10-way image classification set "Variedades de maiz" from GitHub (Diego00011/CommercialStarchyCornVarieties); label vocabulary: amarillo oro corn, blanco gigante corn, blanco quispicanchis corn, checche andenes corn, chullpi corn, chullpi sara corn, cristalino amarillo corn, kculli corn, piscorunto corn, sacsa corn.

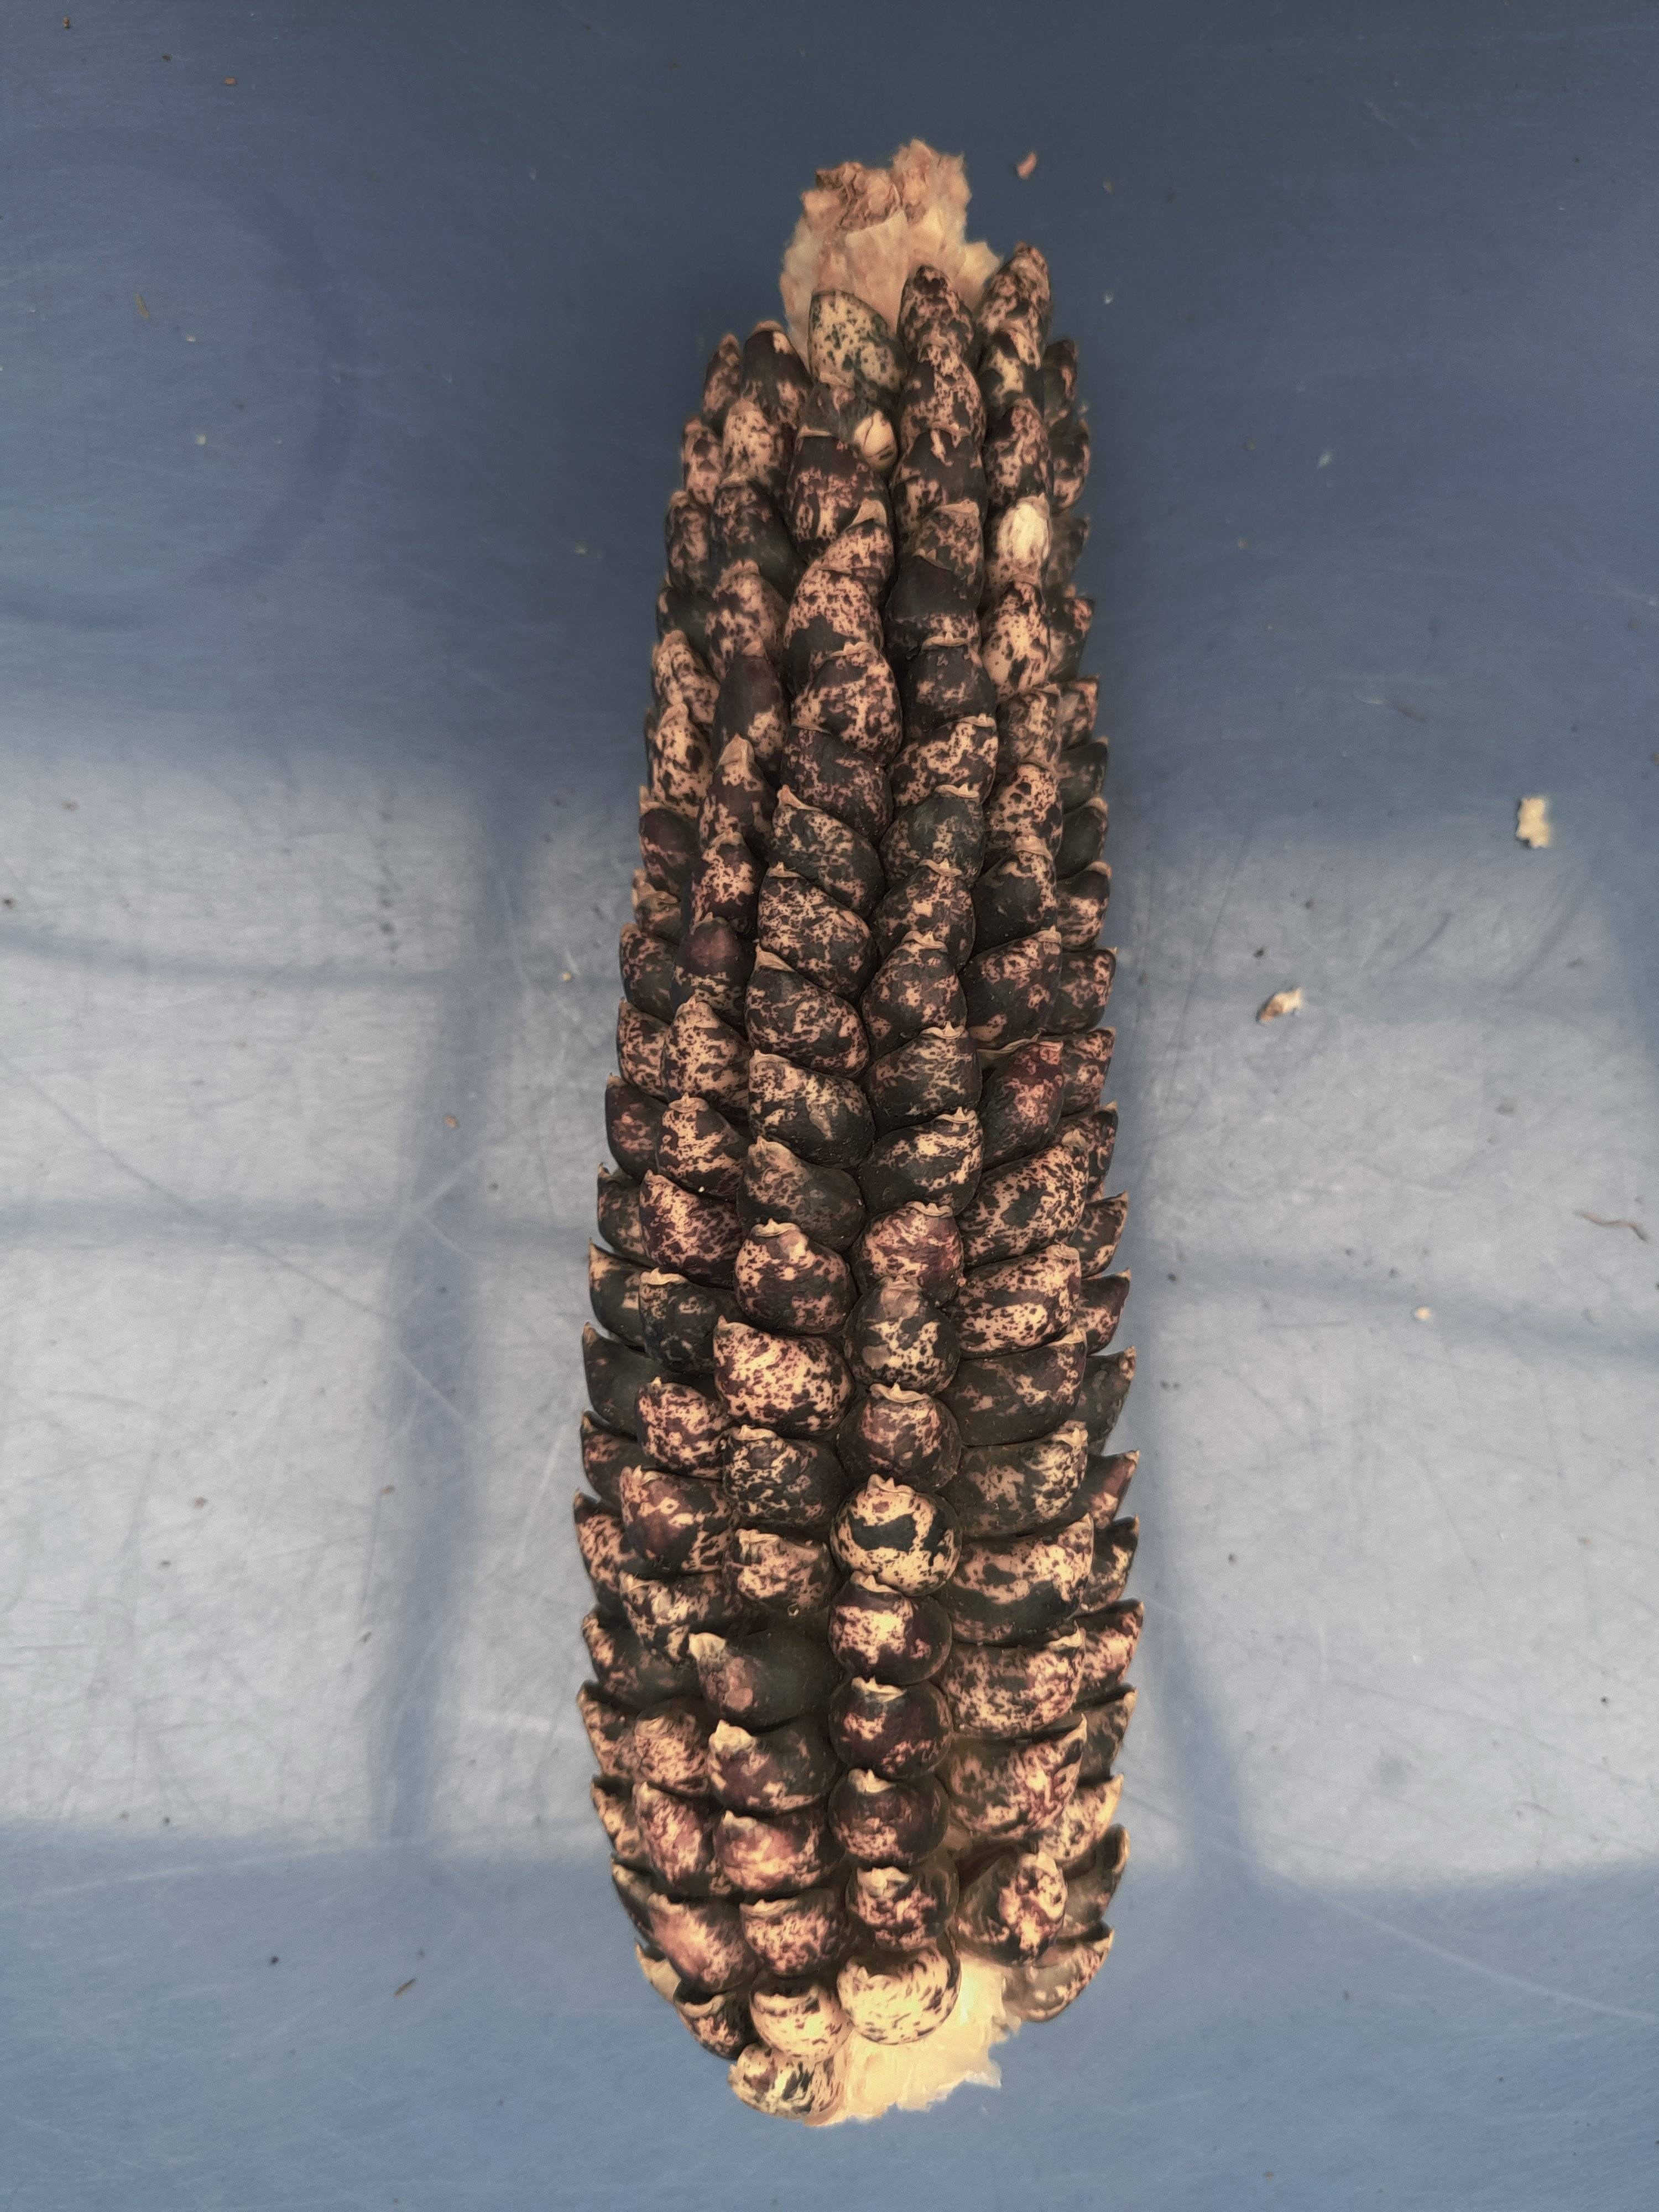
Label: piscorunto corn

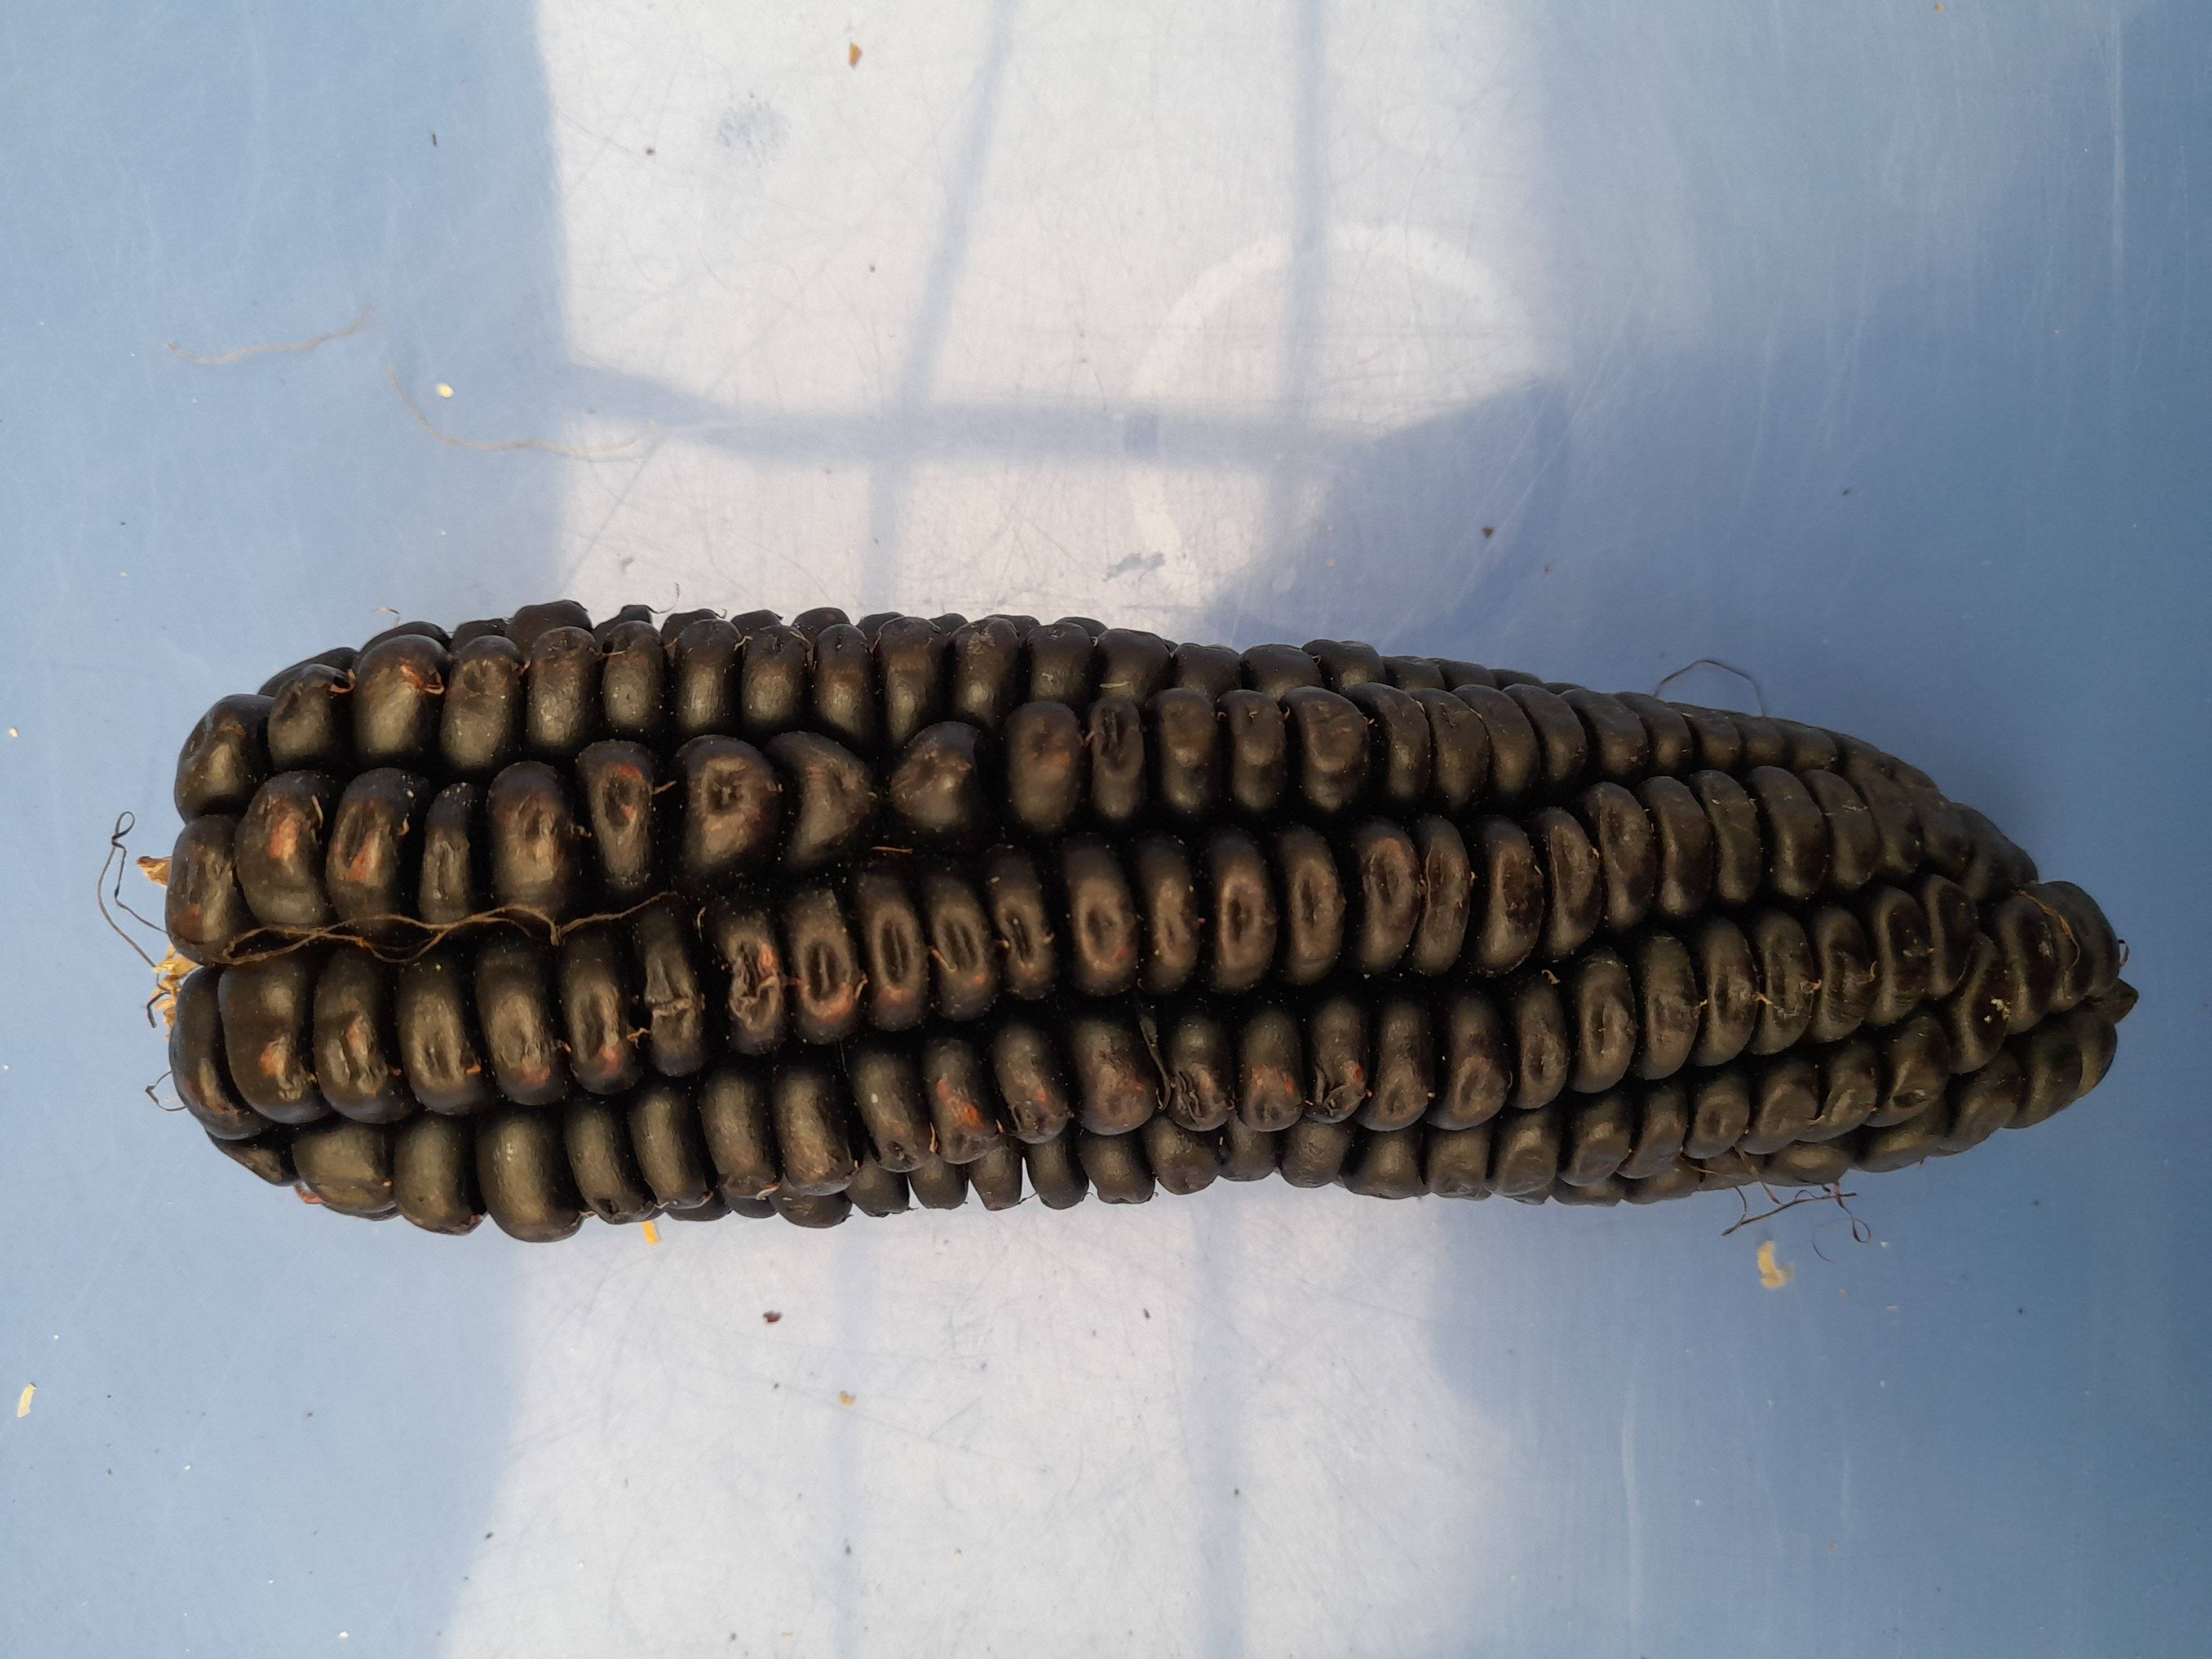
Label: kculli corn

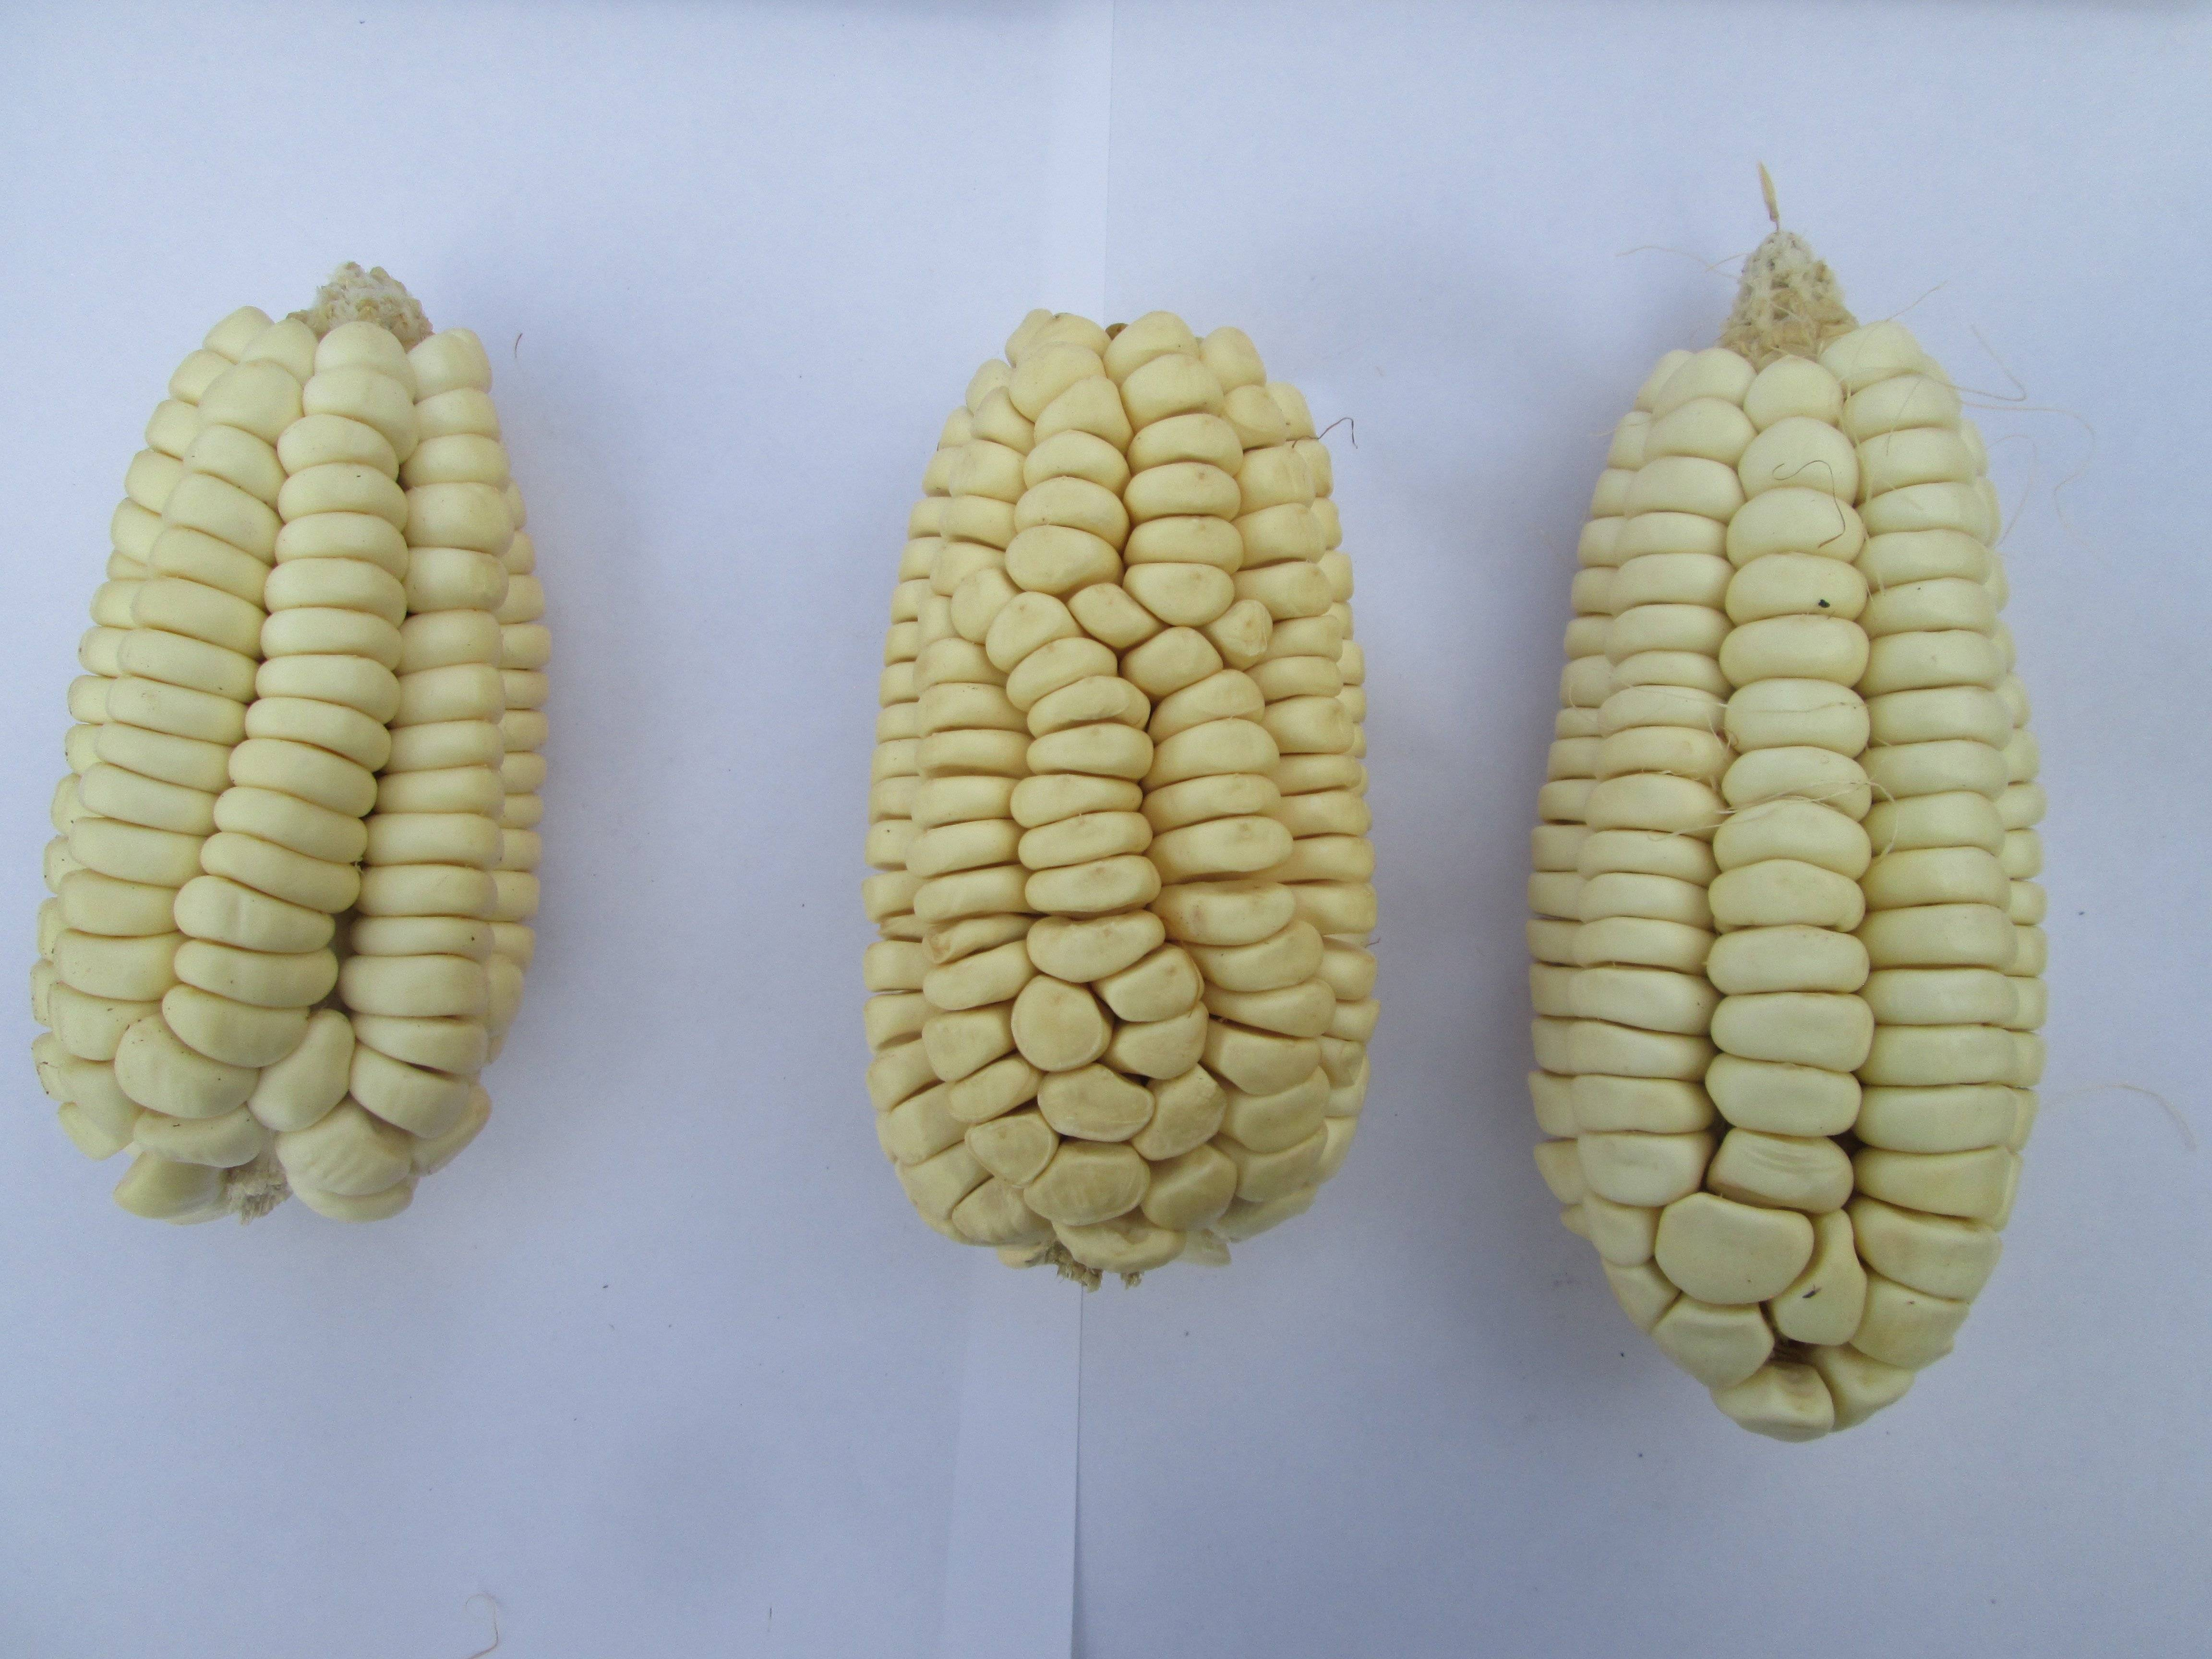
Label: blanco quispicanchis corn

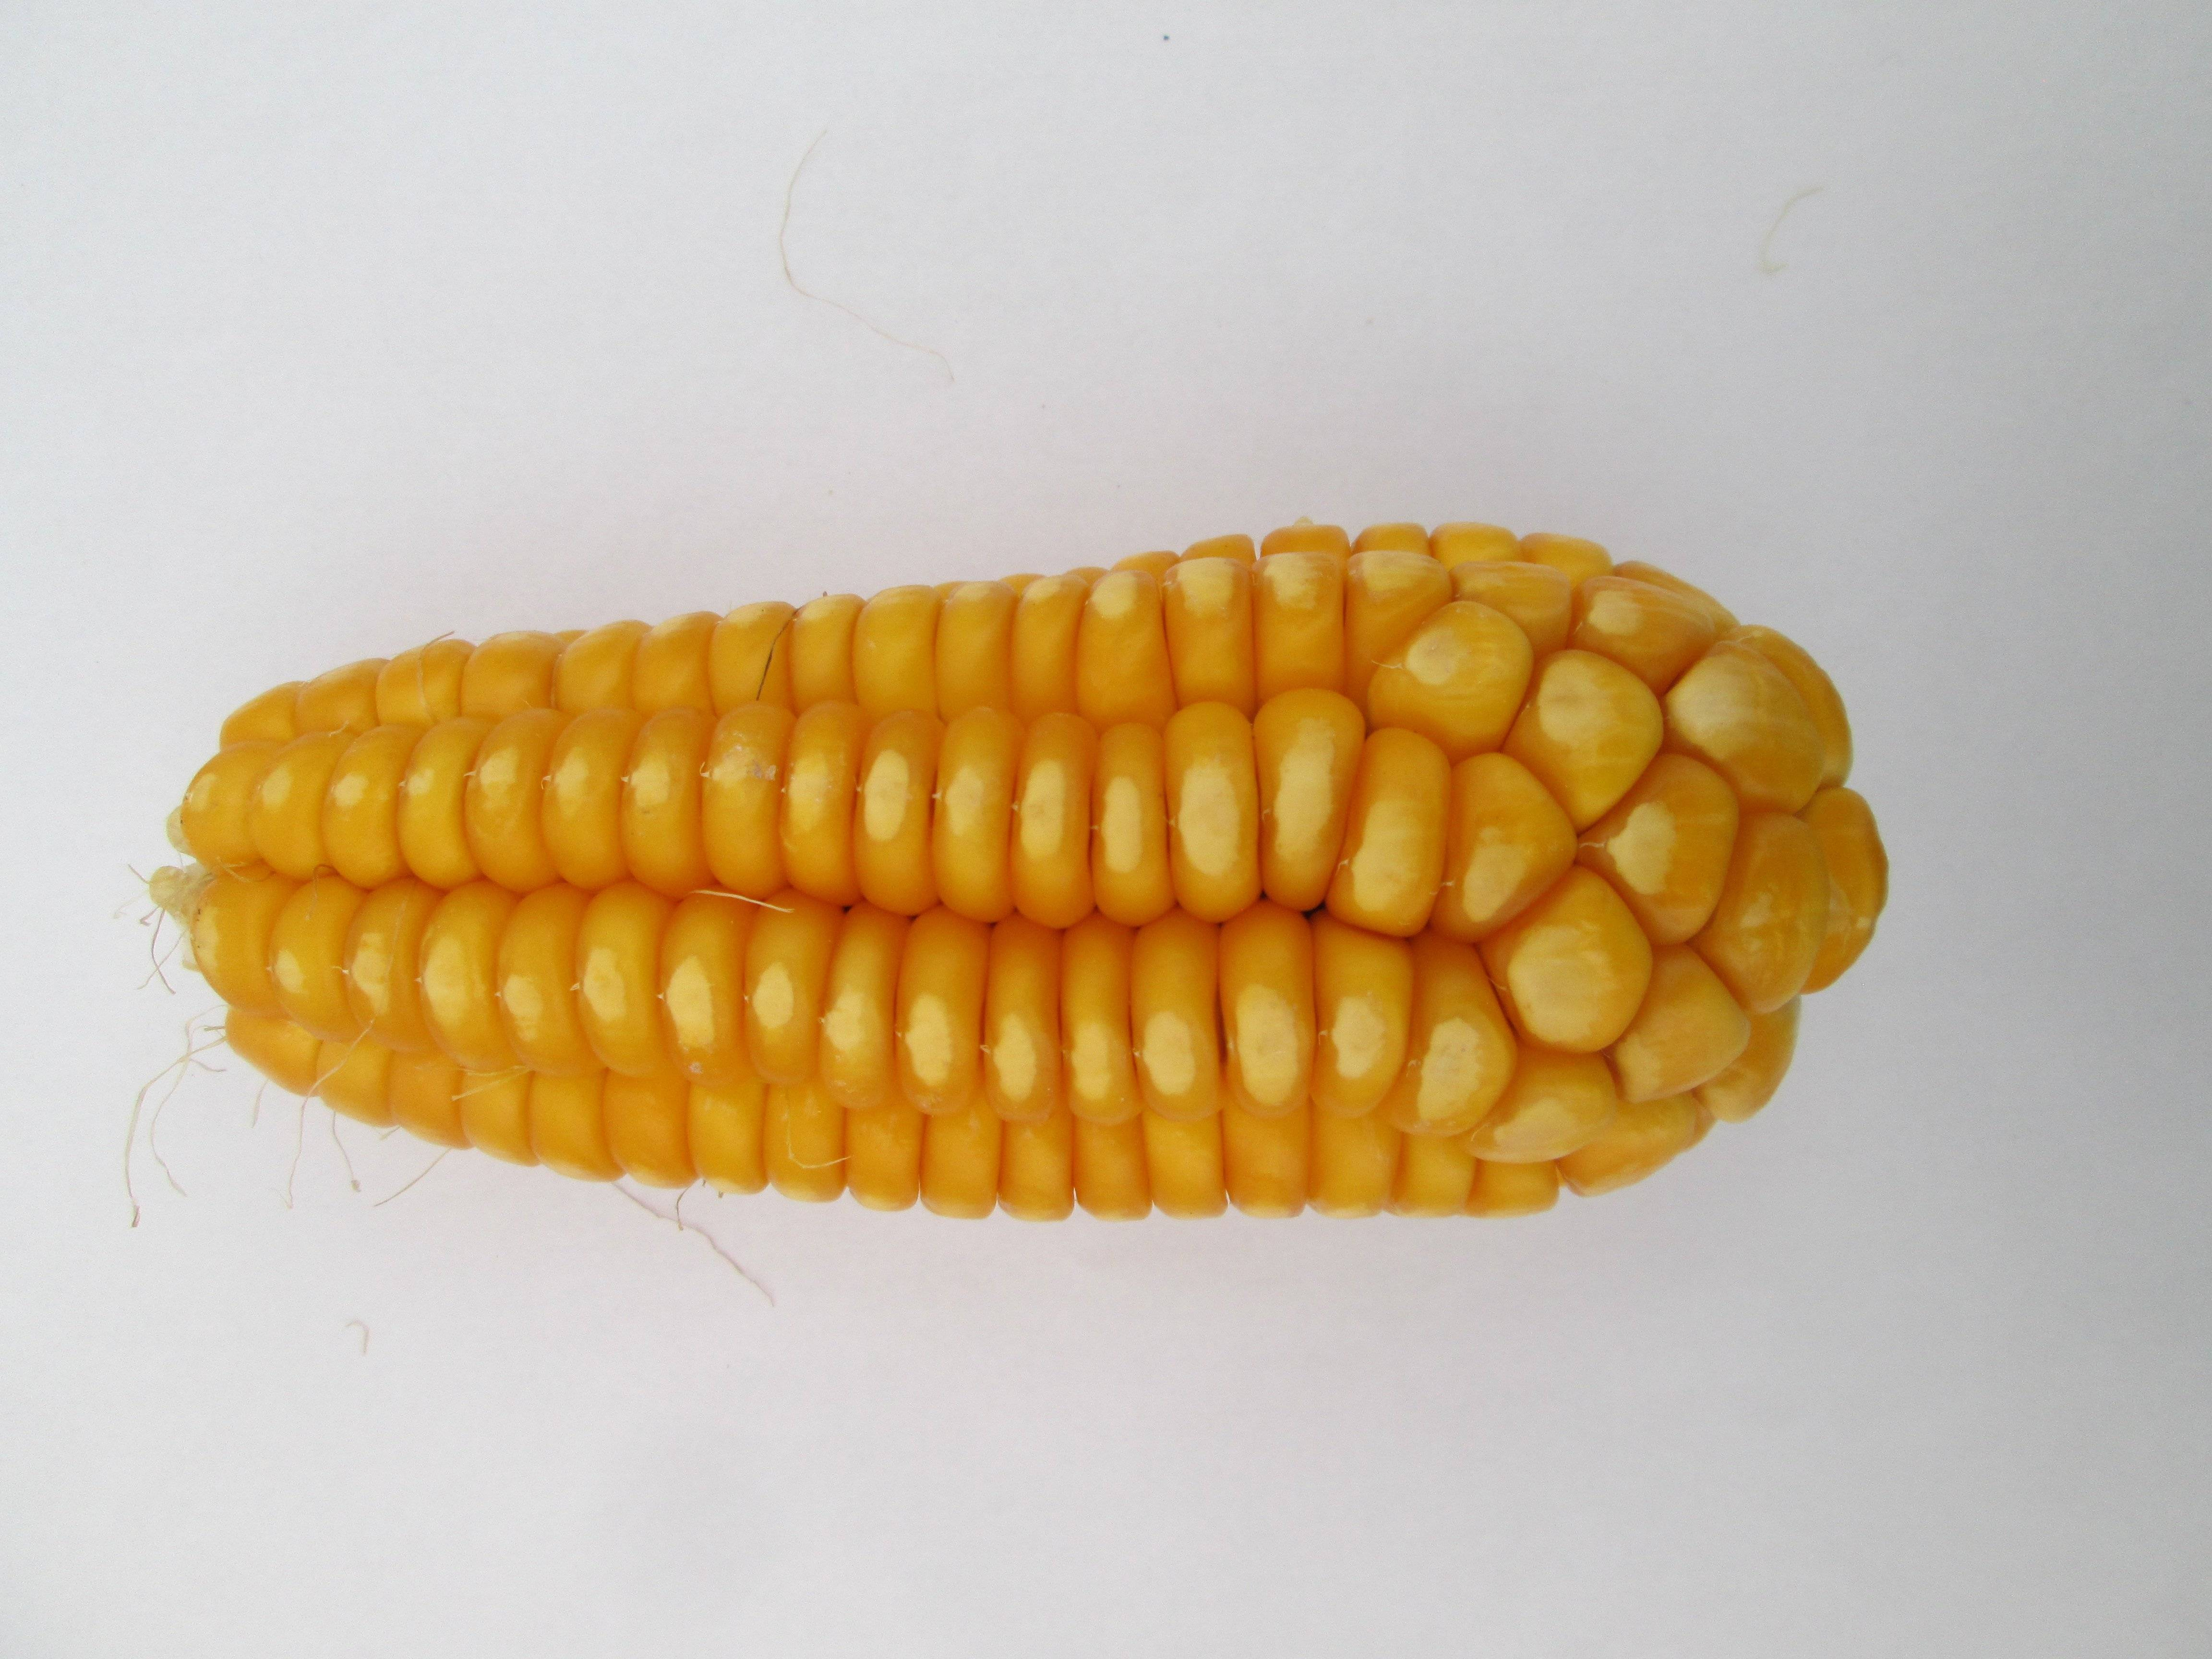
Label: cristalino amarillo corn

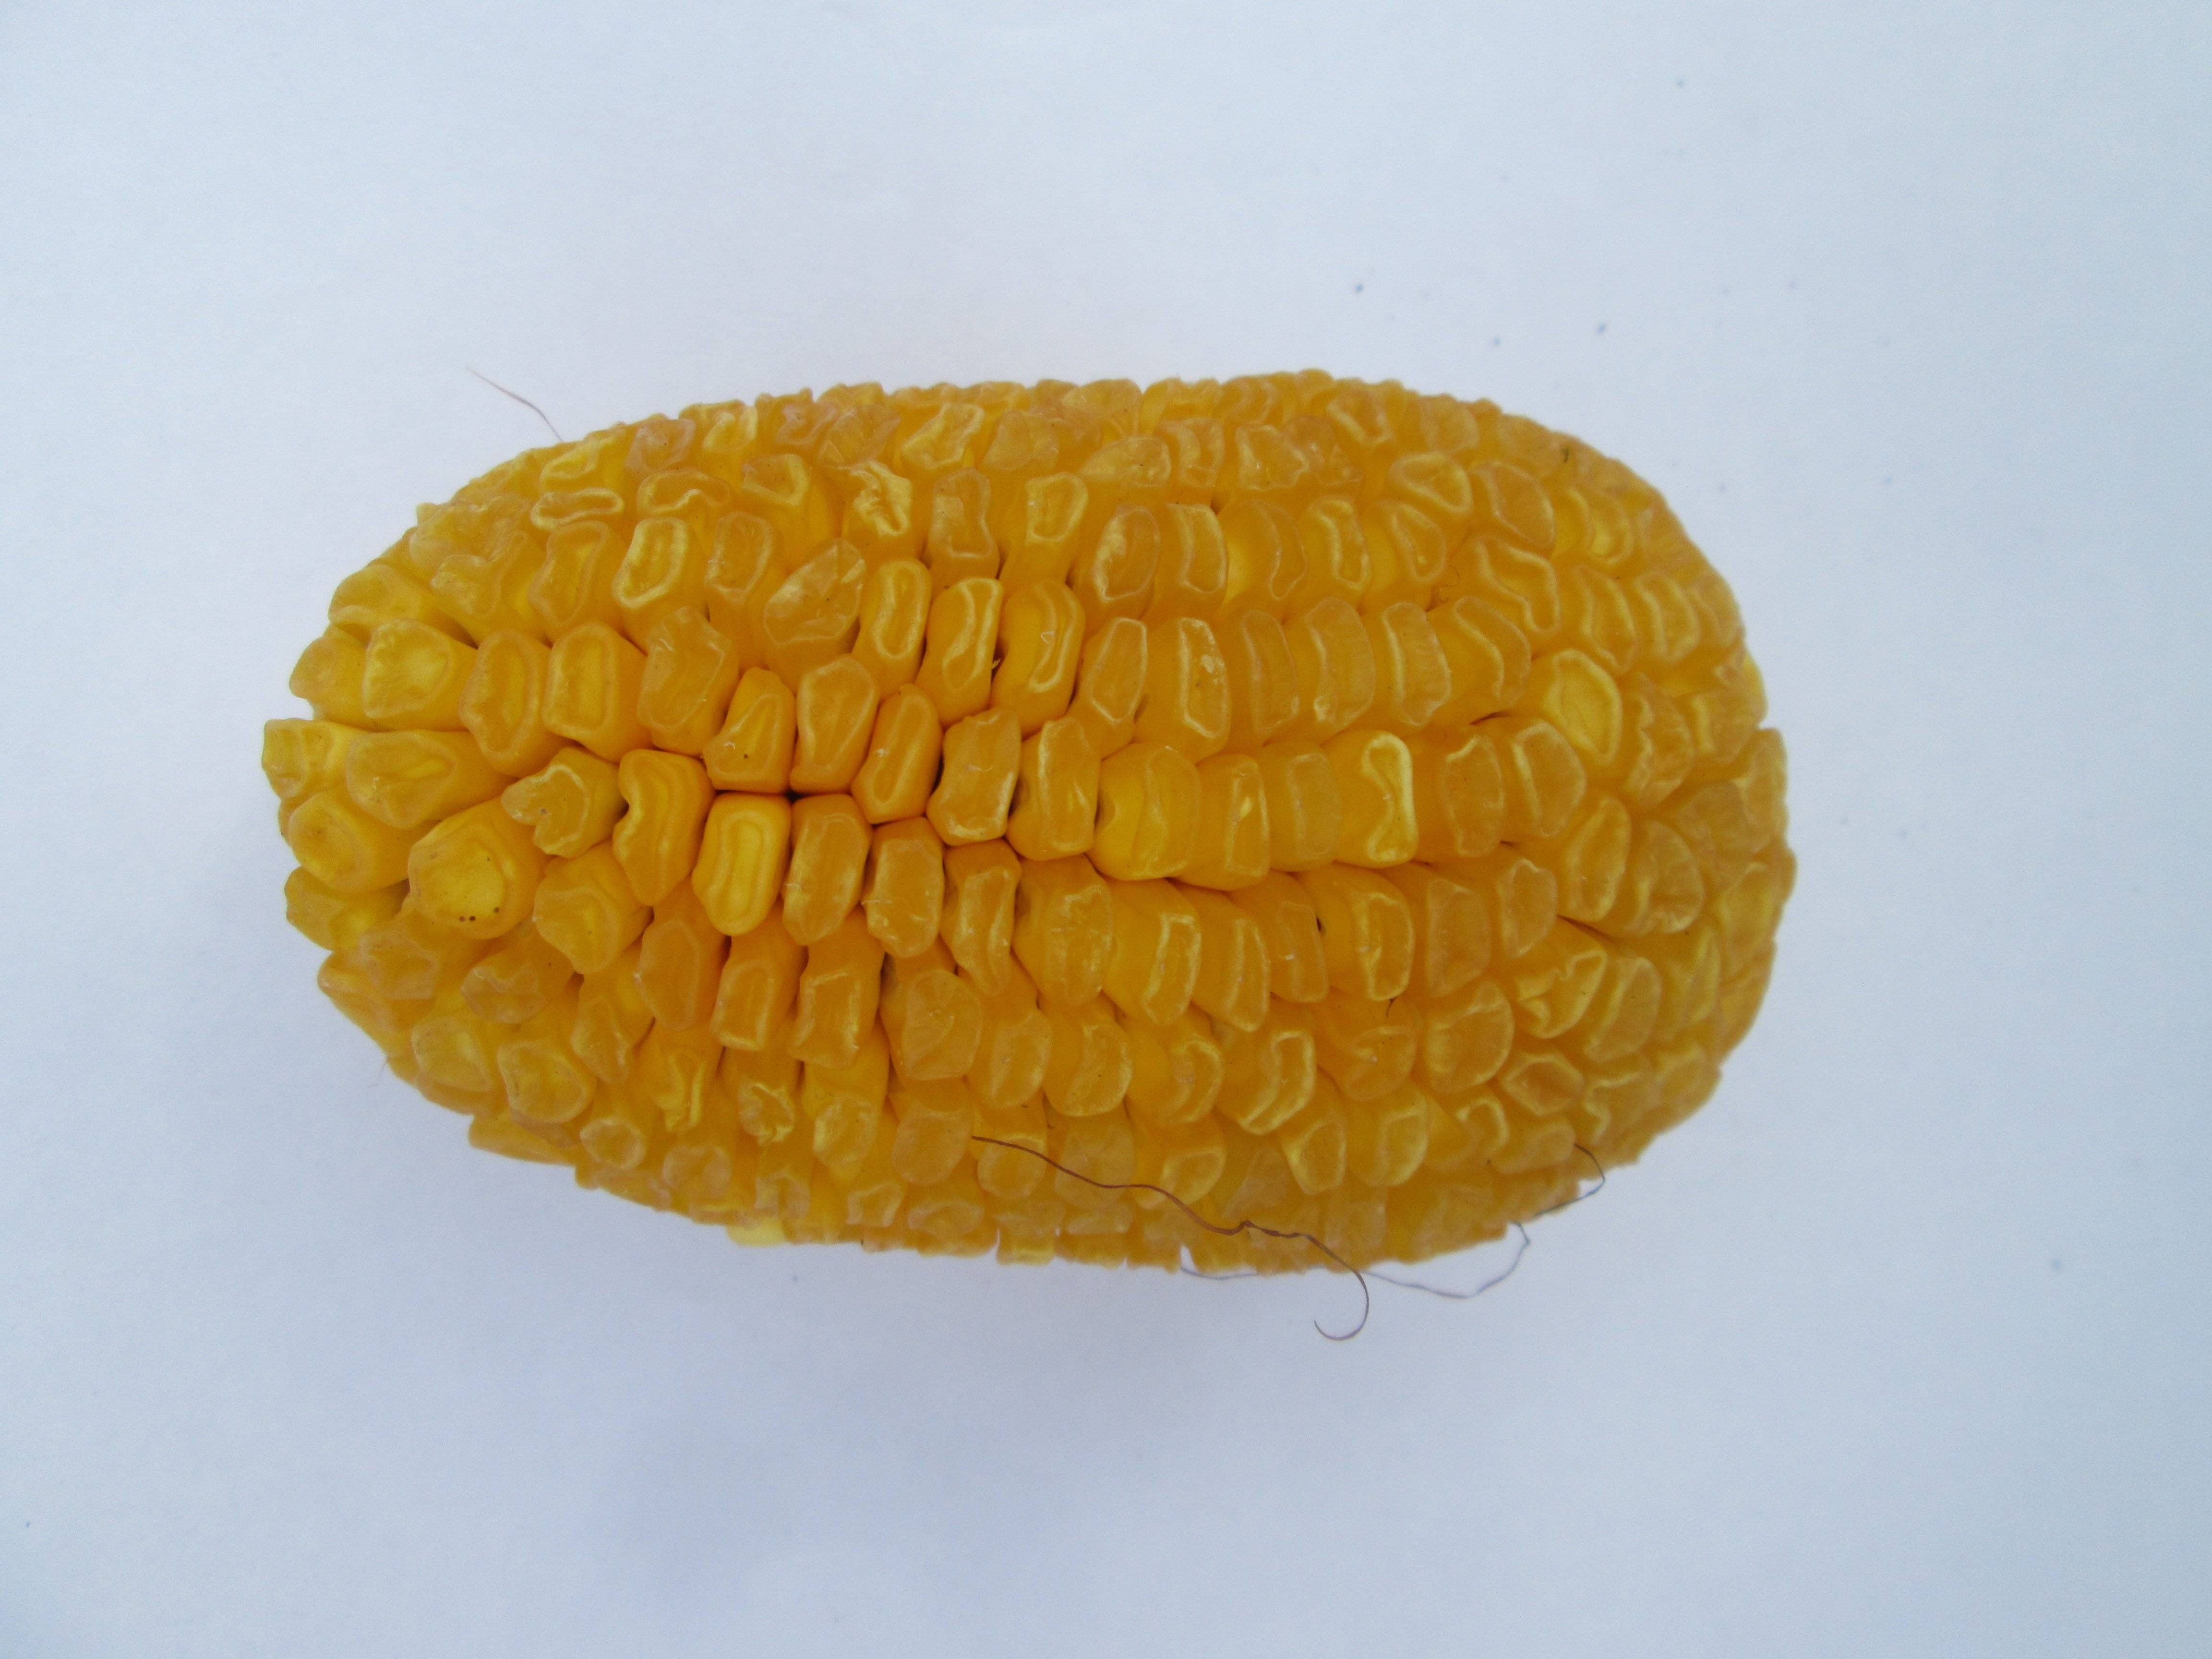
Label: chullpi sara corn

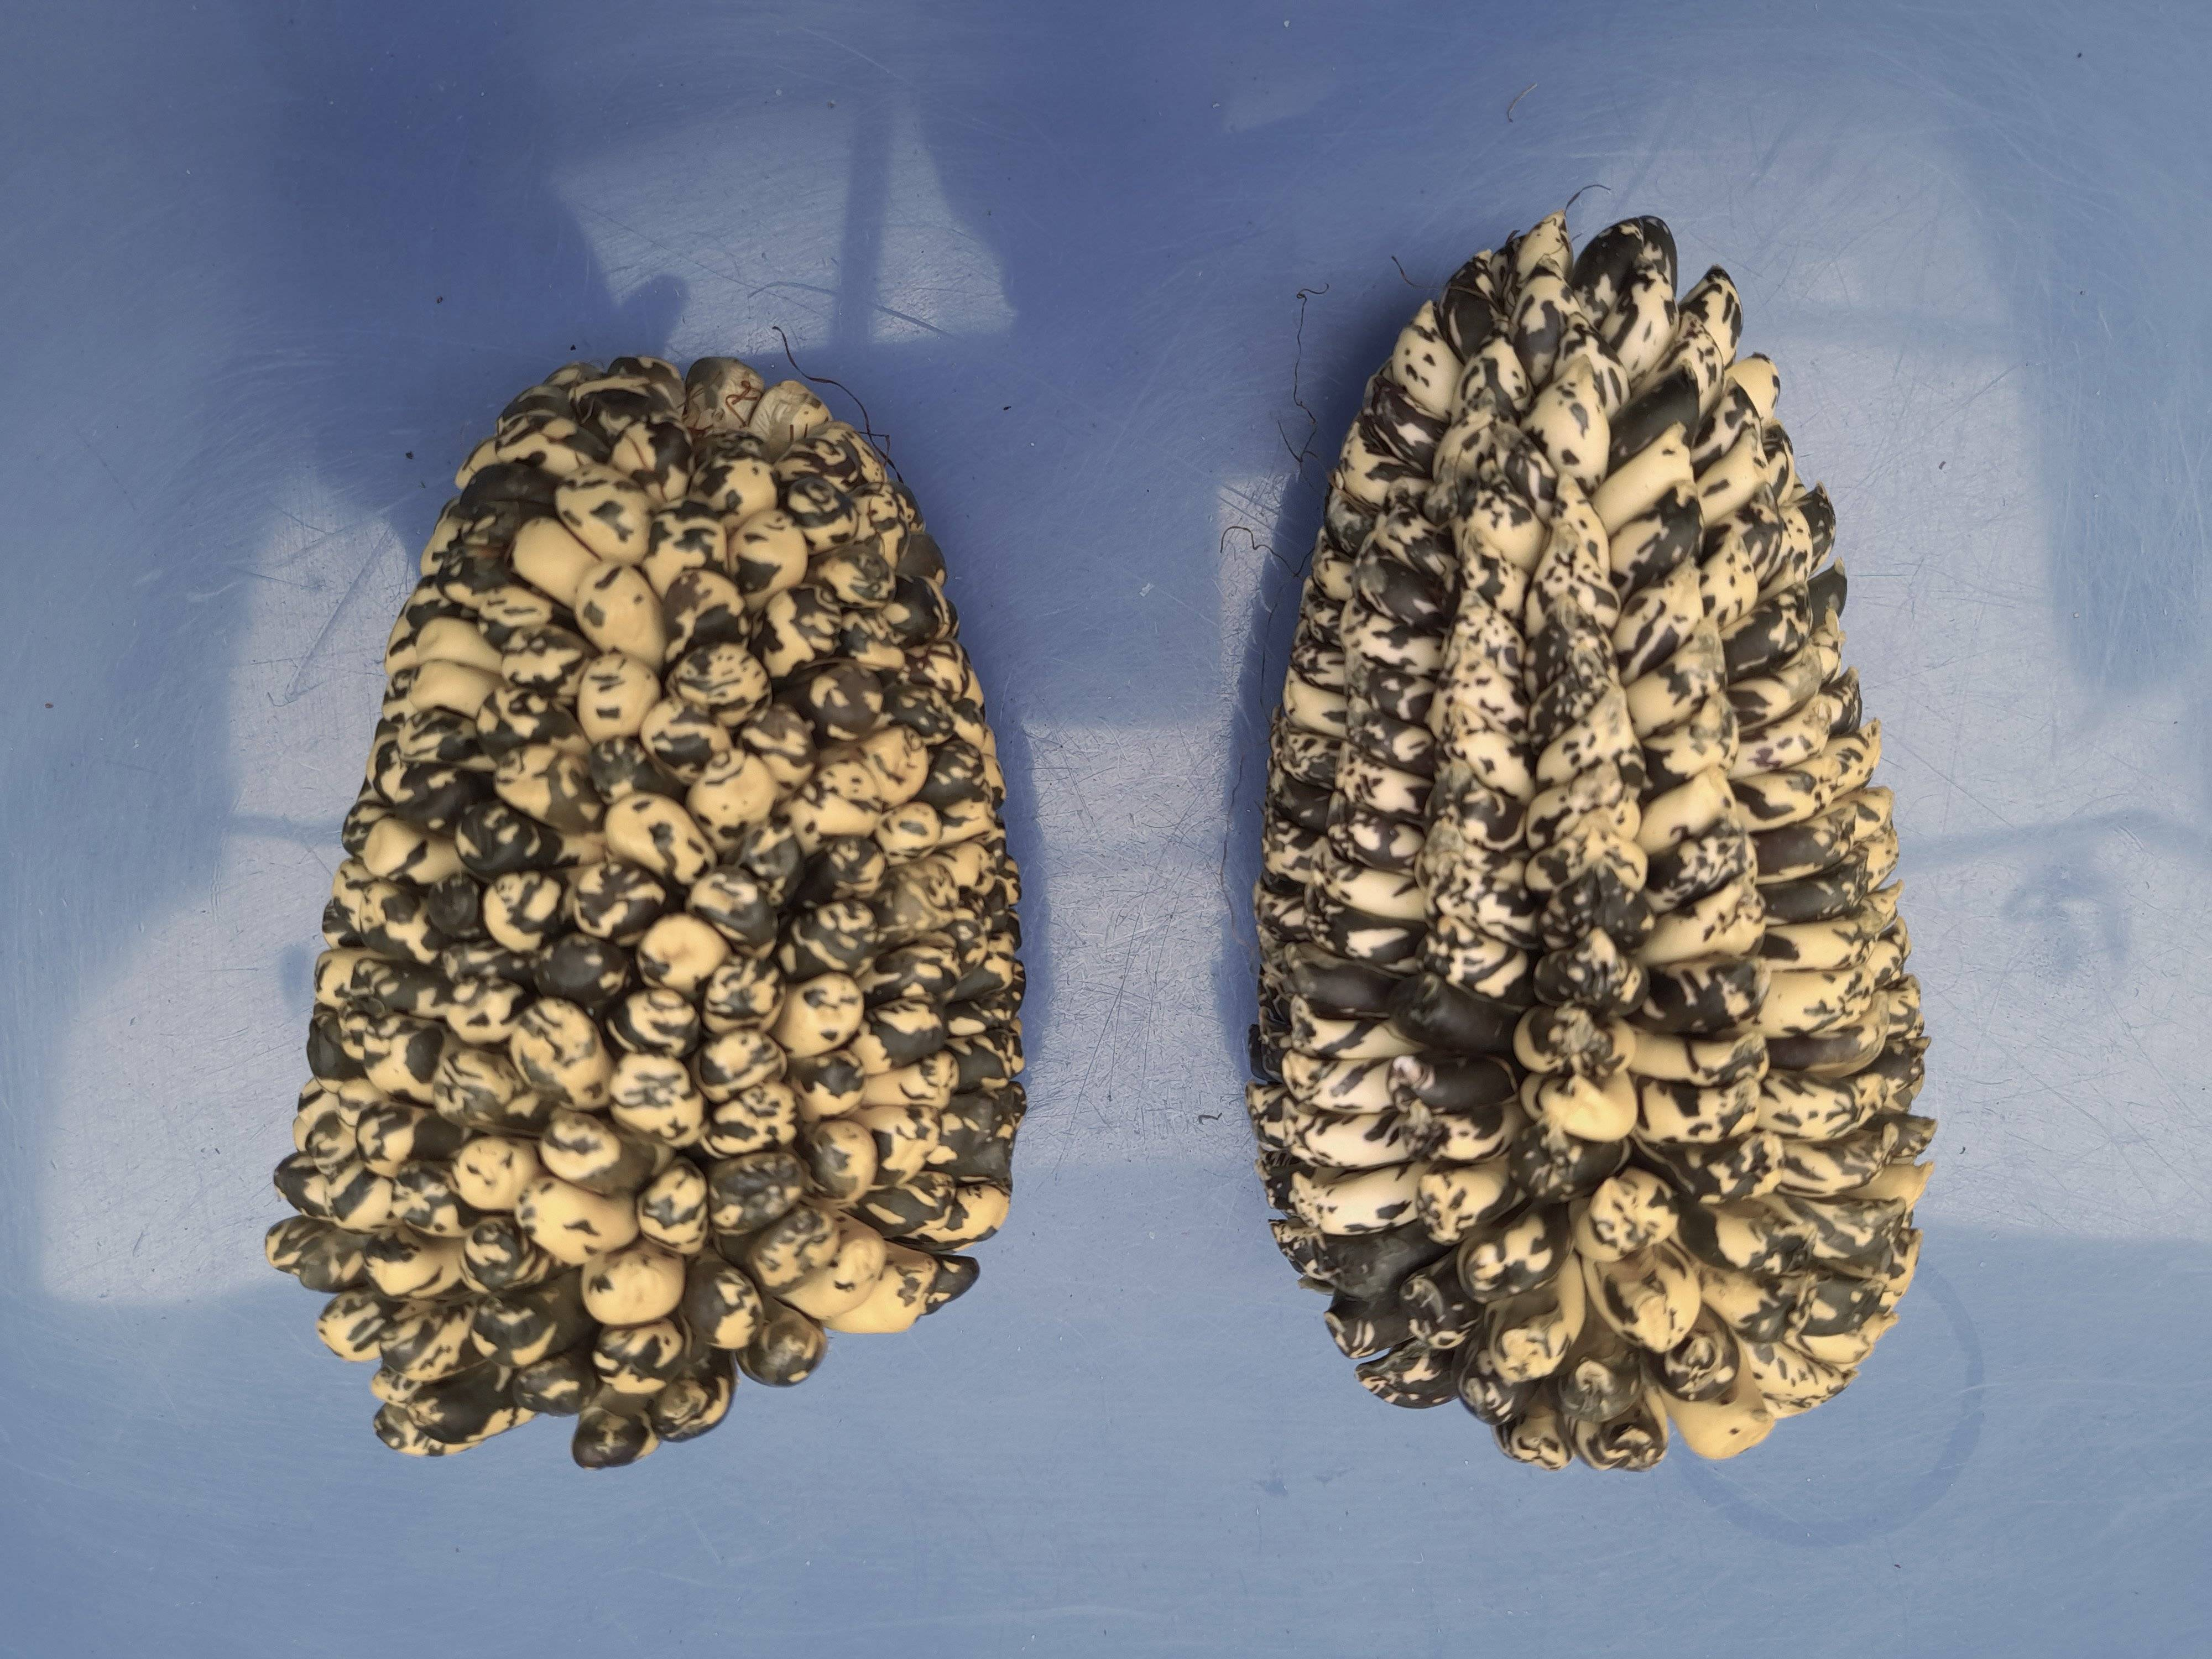
Label: checche andenes corn
